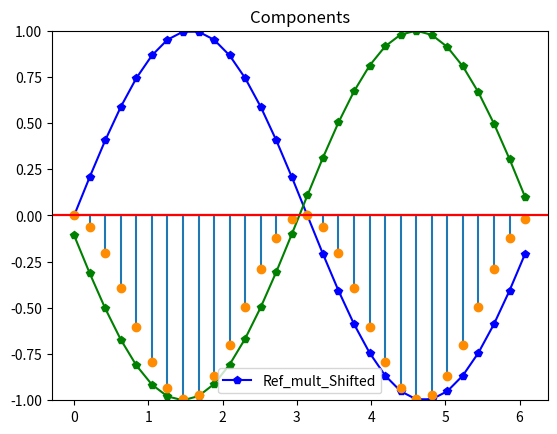

Source code (Python):
import numpy as np
import matplotlib.pyplot as plt
pi = np.pi

# PARAMETER
PHASE_SHIFT = 3.25

# VECTORS
t = np.linspace(0, 2*pi,30, endpoint=False)

Ref = np.sin(t)
Shifted = np.sin(t+PHASE_SHIFT)
Ref_mult_Shifted = Ref*Shifted
dot_product = np.sum(Ref_mult_Shifted) #use Ref_mult_Shifted

# PLOTS (HINT: use separate plots, not one with grid)

# components
plt.plot(t, Ref, '-p', color='blue')
plt.plot(t, Shifted, '-p', color='green')
plt.legend(["Ref", "Shifted"])
plt.title("Components")
plt.grid()
plt.axhline(y=0, color='black')
plt.show()
# multiplication, HINT: use "stem" function for ploting
plt.title("Components")
plt.stem(t, Ref_mult_Shifted, markerfmt='darkorange')
plt.legend(["Ref_mult_Shifted"])
plt.grid()
plt.axhline(y=0, color='red')
plt.ylim([-1,1])
plt.show()
# print phase shift and dot product value
print(f' phase shift = {PHASE_SHIFT:0.2f}','\n',f'dot product = {dot_product:0.2f}',)

